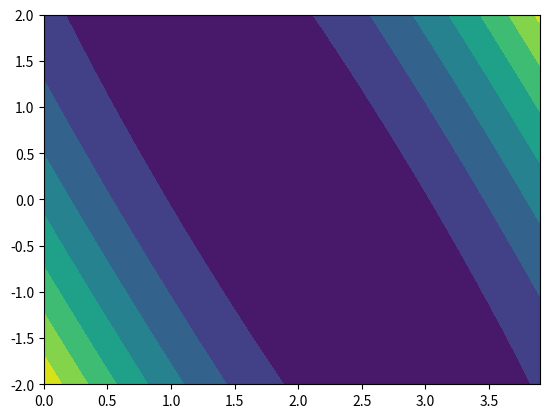

Python code for this plot:
import numpy as np
import matplotlib.pyplot as plt
from mpl_toolkits.mplot3d import Axes3D

x_data = [1.0, 2.0, 3.0]
y_data = [2.0, 4.0, 6.0]

def forward(w, b, x):
    return x*w + b

def loss(y_pred,y) :
    return (y_pred - y)**2

w_cor = np.arange(0.0, 4.0, 0.1)
b_cor = np.arange(-2.0, 2.1, 0.1)

# 此处直接使用矩阵进行计算
w, b = np.meshgrid(w_cor, b_cor)
mse = np.zeros(w.shape)

for x,y in zip(x_data,y_data):
    y_pred_val = forward(w, b, x)
    mse += loss(y_pred_val, y)
mse /= len(x_data)

h = plt.contourf(w, b, mse)

fig = plt.figure()
ax = Axes3D(fig)
plt.xlabel(r'w', fontsize=20, color='cyan')
plt.ylabel(r'b', fontsize=20, color='cyan')
ax.plot_surface(w, b, mse, rstride=1, cstride=1, cmap=plt.get_cmap('rainbow'))
plt.show()
